Dataset: train_split (GitHub, RiyaRachel24/crack-detection-app). Classes: crack, no crack.

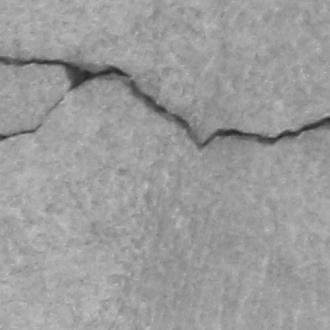
Label: crack

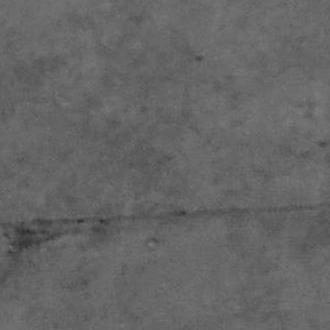
Label: crack

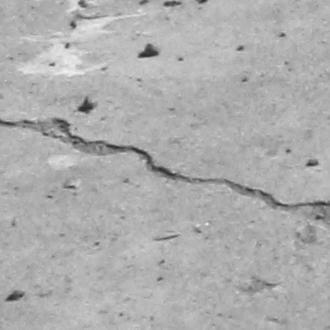
Label: crack

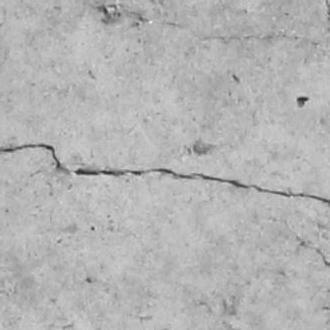
Label: crack

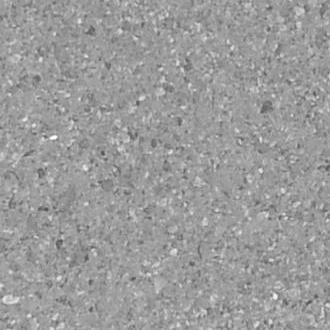
Label: no crack

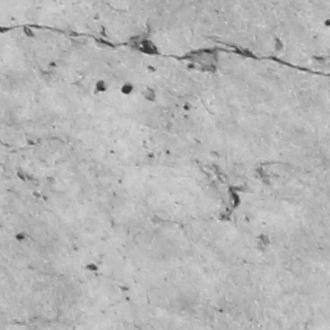
Label: crack
